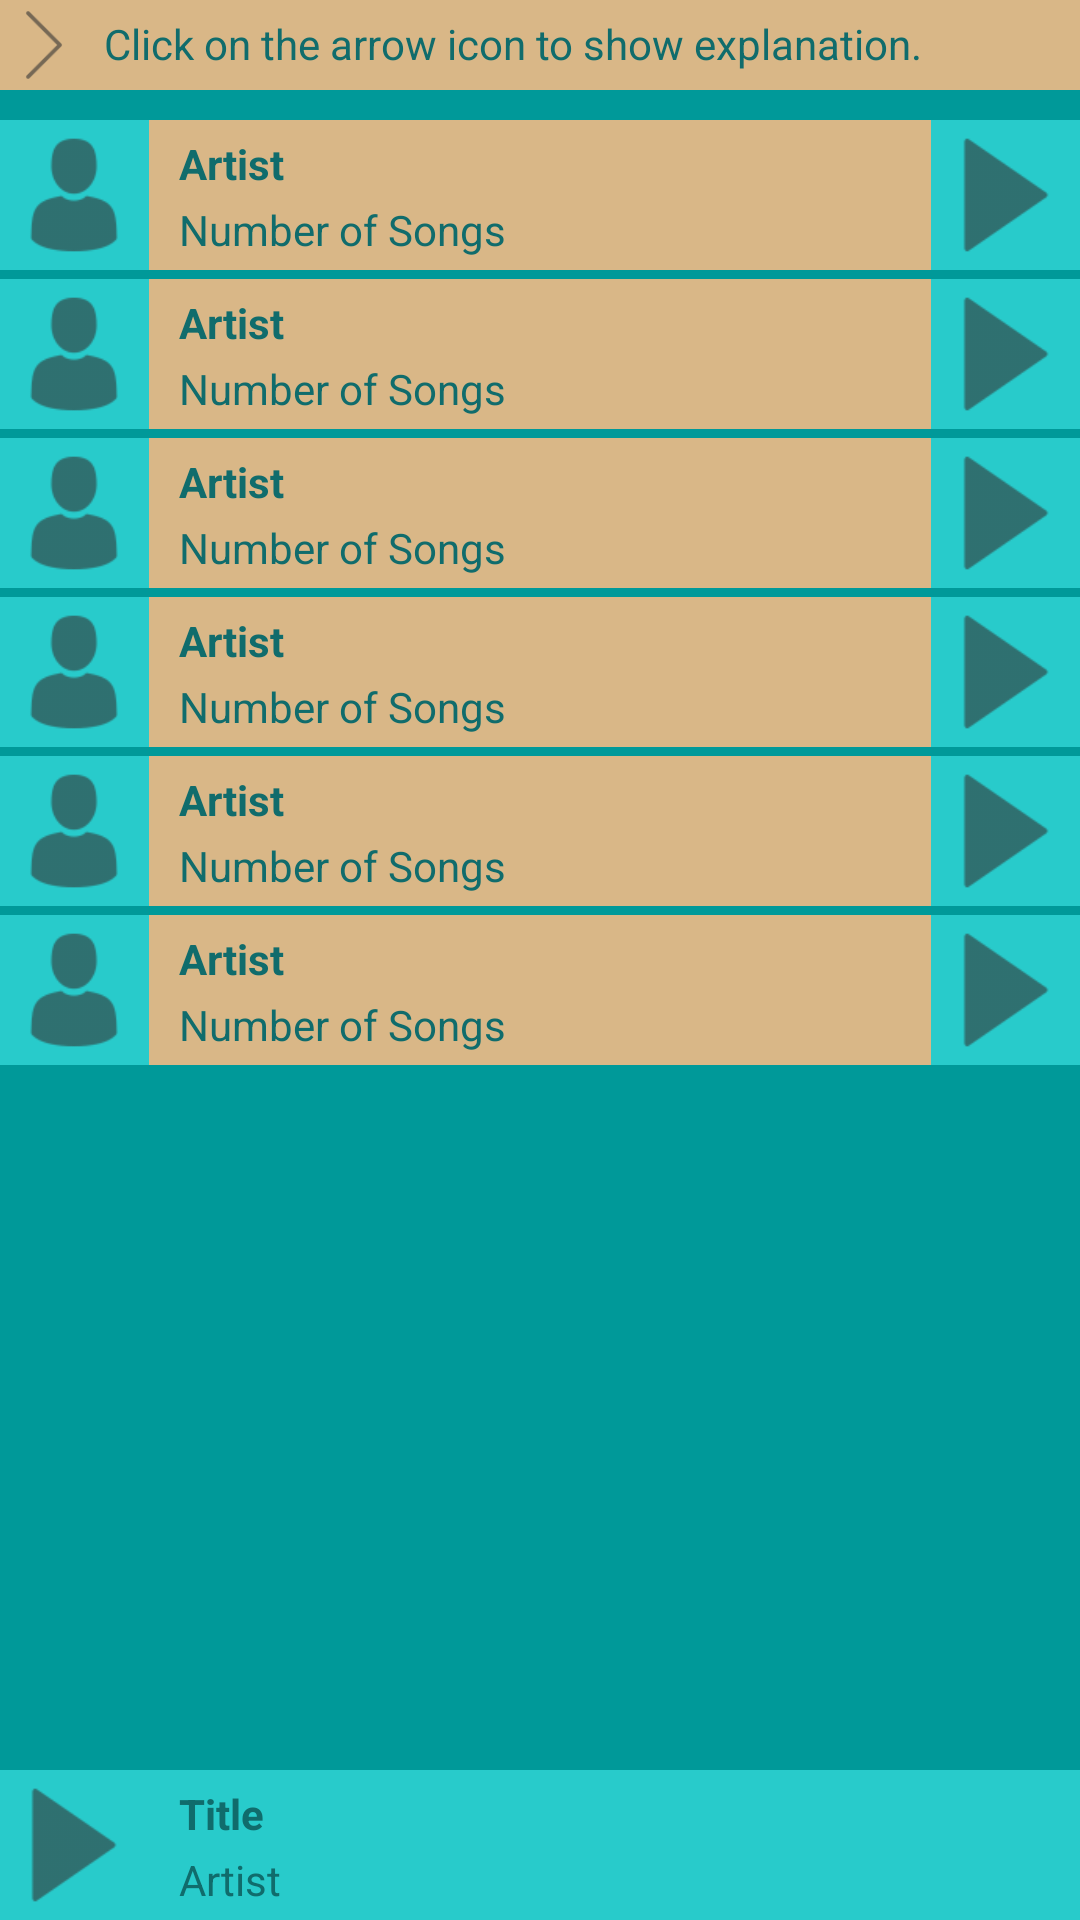

The Android layout XML behind this screen, and the referenced resources:
<!-- AndroidManifest.xml: application theme AppTheme -->
<!-- res/layout/activity_artist_list.xml -->
<?xml version="1.0" encoding="utf-8"?>
<RelativeLayout xmlns:android="http://schemas.android.com/apk/res/android"
    xmlns:tools="http://schemas.android.com/tools"
    android:id="@+id/activity_artists"
    style="@style/ActivityLayout"
    tools:context="com.example.android.musicalappstructure.ArtistListActivity">

    <ScrollView xmlns:android="http://schemas.android.com/apk/res/android"
        style="@style/ScrollView">

        <LinearLayout
            style="@style/ScrollViewLayout" >

            <LinearLayout
                style="@style/ExplanationLayout">

                <LinearLayout
                    style="@style/ExplanationIconLayout">

                    <ImageView
                        style="@style/ExplanationIcon"
                        android:id="@+id/explain_icon"
                        android:src="@drawable/arrow_side"
                        android:onClick="changeArrow" />


                </LinearLayout>

                <TextView
                    style="@style/ExplanationText"
                    android:text="@string/explanation_title"
                    android:id="@+id/explanation_text"/>

            </LinearLayout>

            <LinearLayout
                style="@style/List">

                <LinearLayout
                    style="@style/ListImageLayout">

                    <ImageView
                        style="@style/ListImage"
                        android:src="@drawable/artist"/>

                </LinearLayout>

                <LinearLayout
                    style="@style/BarTextLayout"
                    android:id="@+id/exampleOnClickListener">

                    <TextView
                        style="@style/DetailTextBold"
                        android:text="@string/artist_name"/>

                    <TextView
                        style="@style/DetailText"
                        android:text="@string/number_of_songs"/>

                </LinearLayout>

                <LinearLayout
                    style="@style/ListImageLayout">

                    <ImageView
                        style="@style/ListImage"
                        android:src="@drawable/play_dark"/>

                </LinearLayout>

            </LinearLayout>

            <LinearLayout
                style="@style/Seperator">
            </LinearLayout>

            <LinearLayout
                style="@style/List">

                <LinearLayout
                    style="@style/ListImageLayout">

                    <ImageView
                        style="@style/ListImage"
                        android:src="@drawable/artist"/>

                </LinearLayout>

                <LinearLayout
                    style="@style/BarTextLayout">

                    <TextView
                        style="@style/DetailTextBold"
                        android:text="@string/artist_name"/>

                    <TextView
                        style="@style/DetailText"
                        android:text="@string/number_of_songs"/>

                </LinearLayout>

                <LinearLayout
                    style="@style/ListImageLayout">

                    <ImageView
                        style="@style/ListImage"
                        android:src="@drawable/play_dark"/>

                </LinearLayout>

            </LinearLayout>

            <LinearLayout
                style="@style/Seperator">
            </LinearLayout>

            <LinearLayout
                style="@style/List">

                <LinearLayout
                    style="@style/ListImageLayout">

                    <ImageView
                        style="@style/ListImage"
                        android:src="@drawable/artist"/>

                </LinearLayout>

                <LinearLayout
                    style="@style/BarTextLayout">

                    <TextView
                        style="@style/DetailTextBold"
                        android:text="@string/artist_name"/>

                    <TextView
                        style="@style/DetailText"
                        android:text="@string/number_of_songs"/>

                </LinearLayout>

                <LinearLayout
                    style="@style/ListImageLayout">

                    <ImageView
                        style="@style/ListImage"
                        android:src="@drawable/play_dark"/>

                </LinearLayout>

            </LinearLayout>

            <LinearLayout
                style="@style/Seperator">
            </LinearLayout>

            <LinearLayout
                style="@style/List">

                <LinearLayout
                    style="@style/ListImageLayout">

                    <ImageView
                        style="@style/ListImage"
                        android:src="@drawable/artist"/>

                </LinearLayout>

                <LinearLayout
                    style="@style/BarTextLayout">

                    <TextView
                        style="@style/DetailTextBold"
                        android:text="@string/artist_name"/>

                    <TextView
                        style="@style/DetailText"
                        android:text="@string/number_of_songs"/>

                </LinearLayout>

                <LinearLayout
                    style="@style/ListImageLayout">

                    <ImageView
                        style="@style/ListImage"
                        android:src="@drawable/play_dark"/>

                </LinearLayout>

            </LinearLayout>

            <LinearLayout
                style="@style/Seperator">
            </LinearLayout>

            <LinearLayout
                style="@style/List">

                <LinearLayout
                    style="@style/ListImageLayout">

                    <LinearLayout
                        style="@style/ListImageLayout">

                        <ImageView
                            style="@style/ListImage"
                            android:src="@drawable/artist"/>

                    </LinearLayout>

                </LinearLayout>

                <LinearLayout
                    style="@style/BarTextLayout">

                    <TextView
                        style="@style/DetailTextBold"
                        android:text="@string/artist_name"/>

                    <TextView
                        style="@style/DetailText"
                        android:text="@string/number_of_songs"/>

                </LinearLayout>

                <LinearLayout
                    style="@style/ListImageLayout">

                    <ImageView
                        style="@style/ListImage"
                        android:src="@drawable/play_dark"/>

                </LinearLayout>

            </LinearLayout>

            <LinearLayout
                style="@style/Seperator">
            </LinearLayout>

            <LinearLayout
                style="@style/List">

                <LinearLayout
                    style="@style/ListImageLayout">

                    <ImageView
                        style="@style/ListImage"
                        android:src="@drawable/artist"/>

                </LinearLayout>

                <LinearLayout
                    style="@style/BarTextLayout">

                    <TextView
                        style="@style/DetailTextBold"
                        android:text="@string/artist_name"/>

                    <TextView
                        style="@style/DetailText"
                        android:text="@string/number_of_songs"/>

                </LinearLayout>

                <LinearLayout
                    style="@style/ListImageLayout">

                    <ImageView
                        style="@style/ListImage"
                        android:src="@drawable/play_dark"/>

                </LinearLayout>

            </LinearLayout>

        </LinearLayout>

    </ScrollView>

    <LinearLayout
        style="@style/SeperatorLarge">
    </LinearLayout>

    <LinearLayout
        style="@style/NowPlayingBar"
        android:id="@+id/now_playing_bar">

        <LinearLayout
            style="@style/ListImageLayout">

            <ImageView
                style="@style/ListImage"
                android:id="@+id/now_playing"
                android:src="@drawable/play_dark"
                android:onClick="changeIcon"/>

        </LinearLayout>

        <LinearLayout
            android:id="@+id/now_playing_bar_details"
            style="@style/BarTextLayout">

            <TextView
                style="@style/DetailTextBold"
                android:text="@string/title_name"/>

            <TextView
                style="@style/DetailText"
                android:text="@string/artist_name"/>

        </LinearLayout>

    </LinearLayout>


</RelativeLayout>
<!-- resources referenced by this layout -->
<resources>
  <string name="artist_name">Artist</string>
  <string name="explanation_title">Click on the arrow icon to show explanation.</string>
  <string name="number_of_songs">Number of Songs</string>
  <string name="title_name">Title</string>
  <style name="BarTextLayout">
          <item name="android:orientation">vertical</item>
          <item name="android:layout_width">wrap_content</item>
          <item name="android:layout_height">match_parent</item>
          <item name="android:layout_weight">1</item>
          <item name="android:paddingBottom">3dp</item>
          <item name="android:paddingTop">3dp</item>
      </style>
  <style name="ExplanationIcon">
          <item name="android:layout_height">30dp</item>
          <item name="android:layout_width">30dp</item>
      </style>
  <style name="ExplanationIconLayout">
          <item name="android:layout_height">wrap_content</item>
          <item name="android:layout_width">wrap_content</item>
      </style>
  <style name="ExplanationLayout">
          <item name="android:orientation">horizontal</item>
          <item name="android:layout_height">wrap_content</item>
          <item name="android:layout_width">match_parent</item>
          <item name="android:background">@color/colorAccent</item>
          <item name="android:layout_marginBottom">10dp</item>
      </style>
  <style name="ExplanationText">
          <item name="android:layout_width">wrap_content</item>
          <item name="android:layout_height">wrap_content</item>
          <item name="android:padding">5dp</item>
          <item name="android:textSize">14sp</item>
          <item name="android:fontFamily">sans-serif</item>
          <item name="android:textColor">@color/textColorDark</item>
      </style>
  <style name="List">
          <item name="android:layout_height">wrap_content</item>
          <item name="android:layout_width">match_parent</item>
          <item name="android:orientation">horizontal</item>
          <item name="android:background">@color/colorAccent</item>
      </style>
  <style name="ListImage">
          <item name="android:layout_width">50dp</item>
          <item name="android:layout_height">50dp</item>
          <item name="android:layout_centerHorizontal">true</item>
          <item name="android:layout_weight">0</item>
      </style>
  <style name="ScrollView">
          <item name="android:layout_width">match_parent</item>
          <item name="android:layout_height">wrap_content</item>
          <item name="android:fillViewport">true</item>
          <item name="android:layout_marginBottom">60dp</item>
      </style>
  <style name="ScrollViewLayout">
          <item name="android:layout_width">match_parent</item>
          <item name="android:layout_height">wrap_content</item>
          <item name="android:orientation">vertical</item>
          <item name="android:gravity">center_horizontal</item>
      </style>
  <style name="Seperator">
          <item name="android:orientation">horizontal</item>
          <item name="android:layout_width">match_parent</item>
          <item name="android:layout_height">3dp</item>
          <item name="android:background">@color/colorPrimaryDark</item>
      </style>
  <style name="SeperatorLarge">
          <item name="android:layout_width">match_parent</item>
          <item name="android:layout_height">8dp</item>
          <item name="android:background">@color/colorPrimaryDark</item>
          <item name="android:layout_above">@id/now_playing_bar</item>
      </style>
  <color name="colorPrimaryDark">#009999</color>
  <color name="textColorDark">#106C6C</color>
  <color name="colorAccent">#D9FFBC84</color>
  <color name="colorPrimary">#28CBCB</color>
  <color name="textColor">#FFBF8A</color>
</resources>
